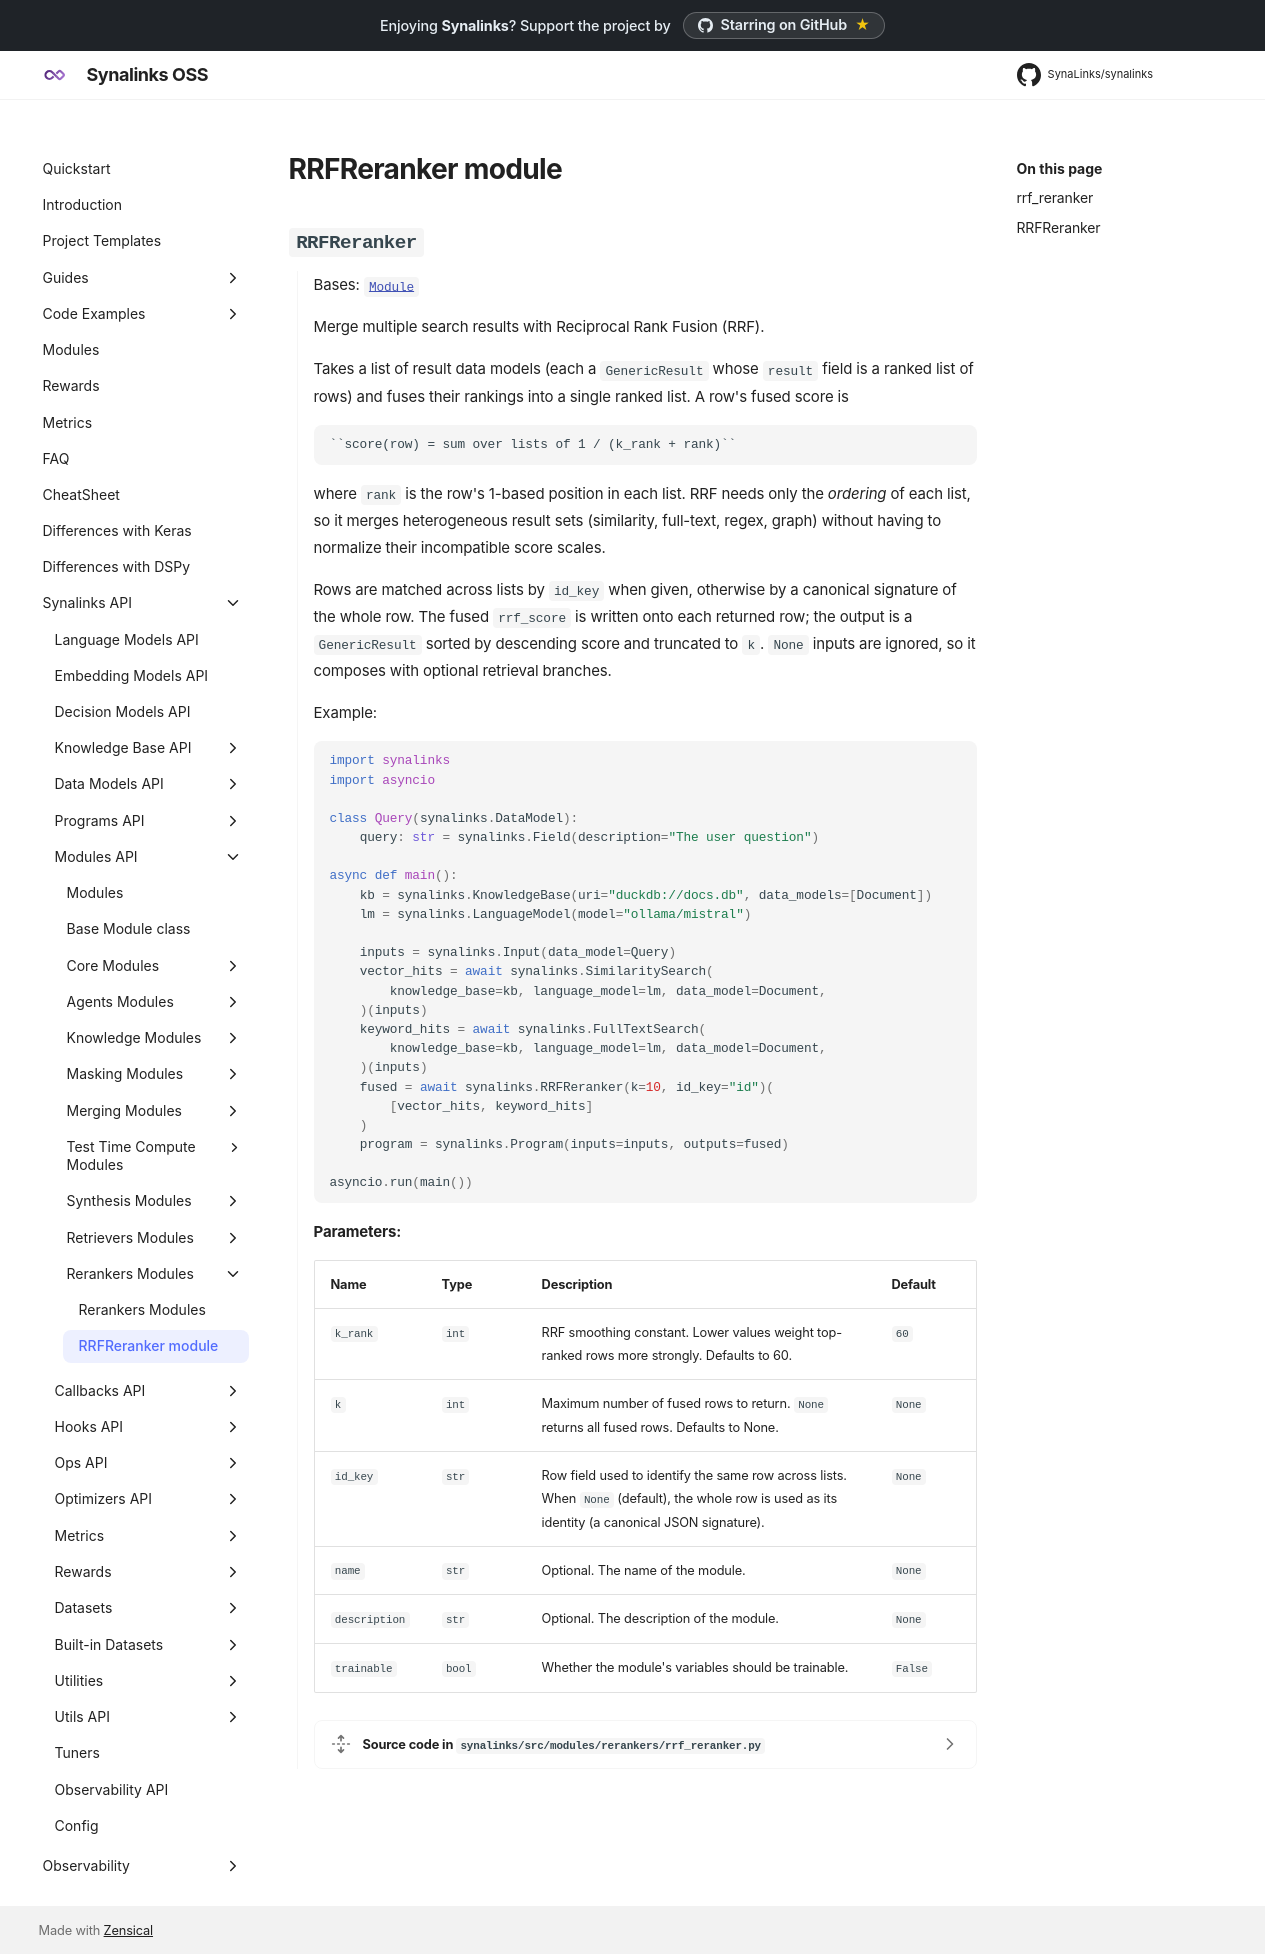

repository: dovel-pr17-validation/pr17r53-pypi-synalinks · page: Synalinks API/Modules API/Rerankers Modules/RRFReranker module/index.html · generator: mkdocs


::: synalinks.src.modules.rerankers.rrf_reranker
